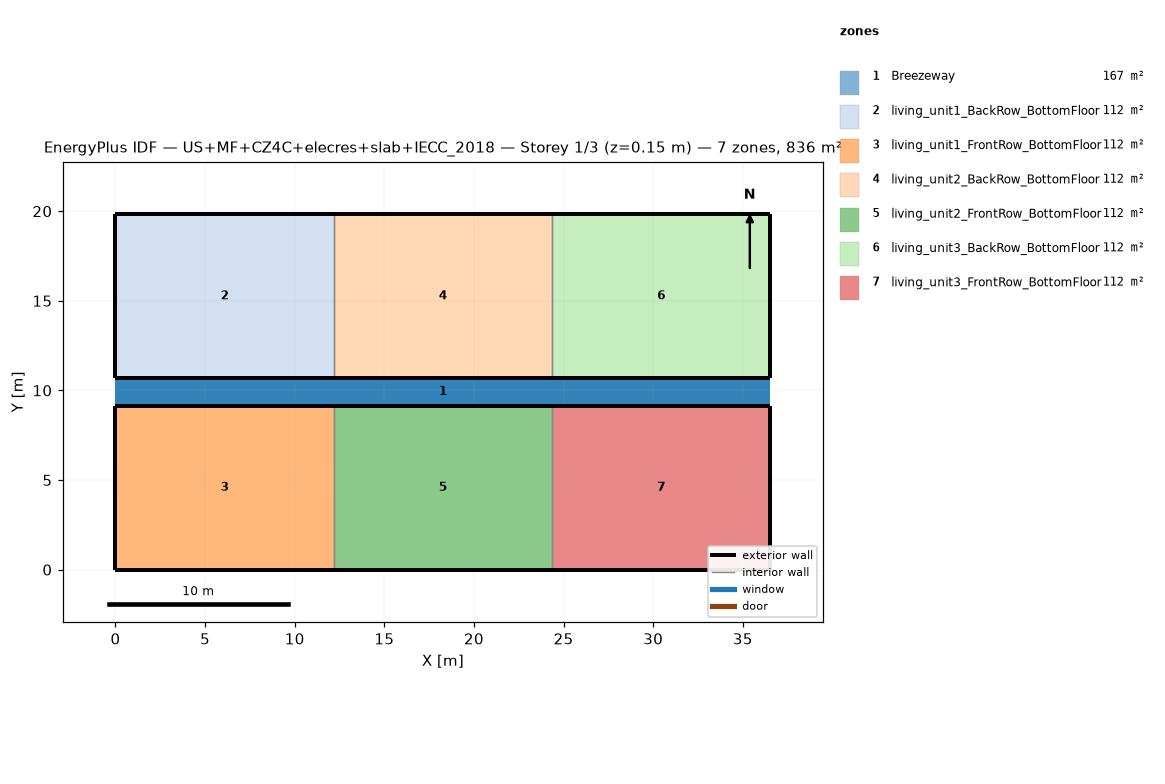
=== STOREY PLAN SPEC (per zone: floor XY polygon, exterior-wall plan segments, windows/doors) ===
zone 1: Breezeway  (167.0 m²)
  floor: (36.54, 9.16) (0.00, 9.16) (0.00, 10.68) (36.54, 10.68)
  floor: (36.54, 9.16) (0.00, 9.16) (0.00, 10.68) (36.54, 10.68)
  floor: (36.54, 9.16) (0.00, 9.16) (0.00, 10.68) (36.54, 10.68)
zone 2: living_unit1_BackRow_BottomFloor  (111.5 m²)
  floor: (12.18, 10.68) (0.00, 10.68) (0.00, 19.84) (12.18, 19.84)
  exterior wall: (0.00, 10.68) – (12.18, 10.68)  [12.2 m]
  exterior wall: (12.18, 19.84) – (0.00, 19.84)  [12.2 m]
  exterior wall: (0.00, 19.84) – (0.00, 10.68)  [9.2 m]
  interior walls: 1
zone 3: living_unit1_FrontRow_BottomFloor  (111.5 m²)
  floor: (12.18, 0.00) (0.00, 0.00) (0.00, 9.16) (12.18, 9.16)
  exterior wall: (0.00, 0.00) – (12.18, 0.00)  [12.2 m]
  exterior wall: (12.18, 9.16) – (0.00, 9.16)  [12.2 m]
  exterior wall: (0.00, 9.16) – (0.00, 0.00)  [9.2 m]
  interior walls: 1
zone 4: living_unit2_BackRow_BottomFloor  (111.5 m²)
  floor: (24.36, 10.68) (12.18, 10.68) (12.18, 19.84) (24.36, 19.84)
  exterior wall: (12.18, 10.68) – (24.36, 10.68)  [12.2 m]
  exterior wall: (24.36, 19.84) – (12.18, 19.84)  [12.2 m]
  interior walls: 2
zone 5: living_unit2_FrontRow_BottomFloor  (111.5 m²)
  floor: (24.36, 0.00) (12.18, 0.00) (12.18, 9.16) (24.36, 9.16)
  exterior wall: (12.18, 0.00) – (24.36, 0.00)  [12.2 m]
  exterior wall: (24.36, 9.16) – (12.18, 9.16)  [12.2 m]
  interior walls: 2
zone 6: living_unit3_BackRow_BottomFloor  (111.5 m²)
  floor: (36.54, 10.68) (24.36, 10.68) (24.36, 19.84) (36.54, 19.84)
  exterior wall: (24.36, 10.68) – (36.54, 10.68)  [12.2 m]
  exterior wall: (36.54, 10.68) – (36.54, 19.84)  [9.2 m]
  exterior wall: (36.54, 19.84) – (24.36, 19.84)  [12.2 m]
  interior walls: 1
zone 7: living_unit3_FrontRow_BottomFloor  (111.5 m²)
  floor: (36.54, 0.00) (24.36, 0.00) (24.36, 9.16) (36.54, 9.16)
  exterior wall: (24.36, 0.00) – (36.54, 0.00)  [12.2 m]
  exterior wall: (36.54, 0.00) – (36.54, 9.16)  [9.2 m]
  exterior wall: (36.54, 9.16) – (24.36, 9.16)  [12.2 m]
  interior walls: 1

=== DERIVED (storey summary) ===
Building: US+MF+CZ4C+elecres+slab+IECC_2018
Storey: 1 of 3  (floor level z = 0.15 m)
Storey gross floor area: 836.2 m²
Zones on this storey: 7
  - Breezeway: floor 167.0 m²
  - living_unit1_BackRow_BottomFloor: floor 111.5 m²; exterior wall 33.5 m (86.9 m²); WWR 0.0%
  - living_unit1_FrontRow_BottomFloor: floor 111.5 m²; exterior wall 33.5 m (86.9 m²); WWR 0.0%
  - living_unit2_BackRow_BottomFloor: floor 111.5 m²; exterior wall 24.4 m (63.1 m²); WWR 0.0%
  - living_unit2_FrontRow_BottomFloor: floor 111.5 m²; exterior wall 24.4 m (63.1 m²); WWR 0.0%
  - living_unit3_BackRow_BottomFloor: floor 111.5 m²; exterior wall 33.5 m (86.9 m²); WWR 0.0%
  - living_unit3_FrontRow_BottomFloor: floor 111.5 m²; exterior wall 33.5 m (86.9 m²); WWR 0.0%
Zone adjacency (shared interzone walls):
  - living_unit1_BackRow_BottomFloor ↔ living_unit2_BackRow_BottomFloor
  - living_unit1_FrontRow_BottomFloor ↔ living_unit2_FrontRow_BottomFloor
  - living_unit2_BackRow_BottomFloor ↔ living_unit3_BackRow_BottomFloor
  - living_unit2_FrontRow_BottomFloor ↔ living_unit3_FrontRow_BottomFloor